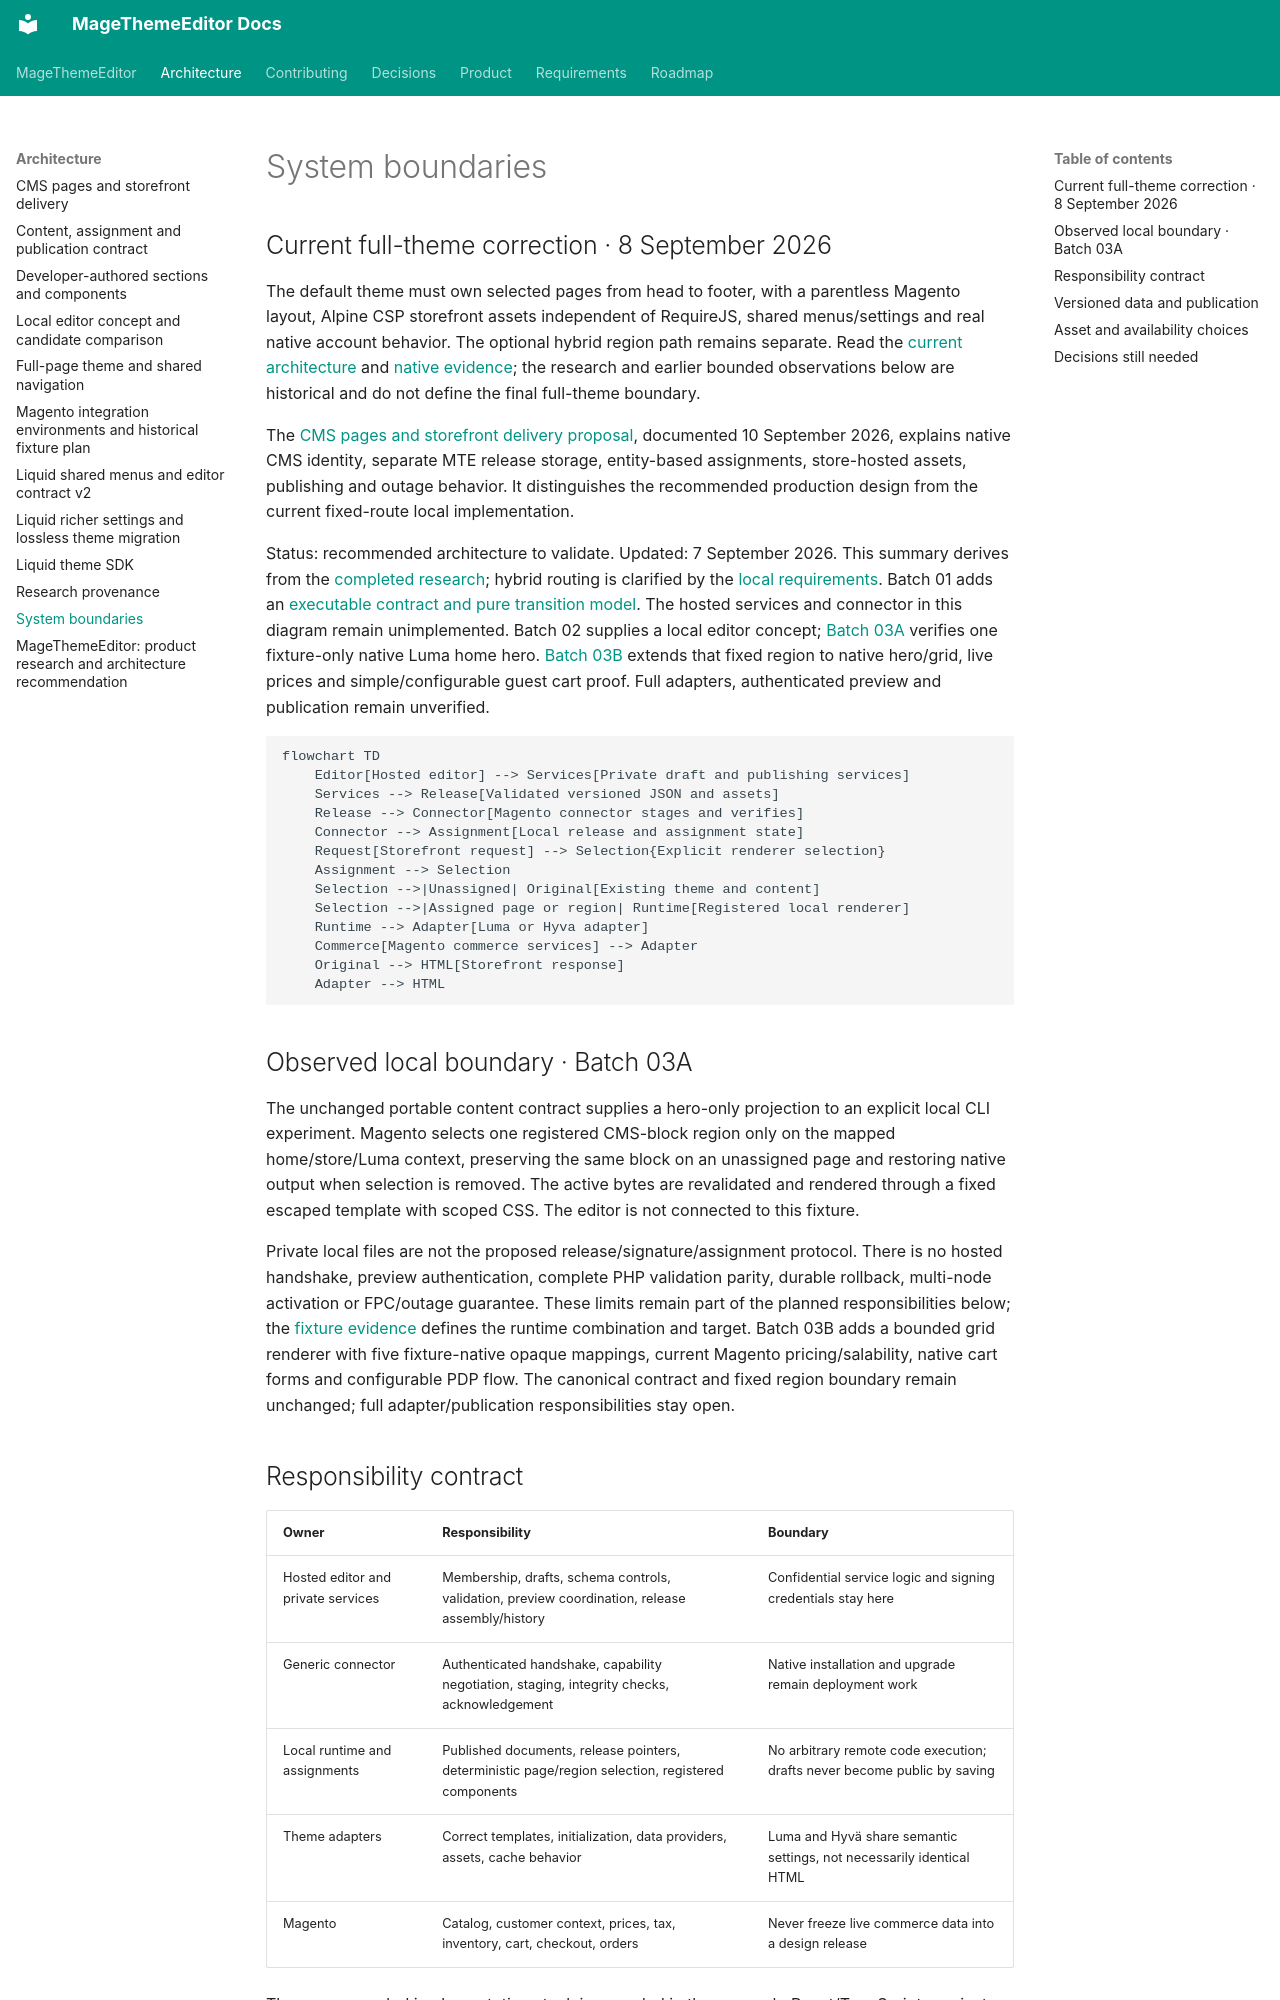

repository: jobrandon/magethemeeditor-docs · page: architecture/system-boundaries/index.html · generator: mkdocs

# System boundaries

## Current full-theme correction · 8 September 2026

The default theme must own selected pages from head to footer, with a parentless Magento layout,
Alpine CSP storefront assets independent of RequireJS, shared menus/settings and real native account
behavior. The optional hybrid region path remains separate. Read the [current architecture](full-page-theme.md)
and [native evidence](../roadmap/full-page-theme-evidence-2026-09-08.md); the research and earlier
bounded observations below are historical and do not define the final full-theme boundary.

The [CMS pages and storefront delivery proposal](cms-page-delivery.md), documented 10 September
2026, explains native CMS identity, separate MTE release storage, entity-based assignments,
store-hosted assets, publishing and outage behavior. It distinguishes the recommended production
design from the current fixed-route local implementation.

Status: recommended architecture to validate. Updated: 7 September 2026.
This summary derives from the [completed research](theme-editor-research-2026-09-07.md);
hybrid routing is clarified by the [local requirements](../requirements/hybrid-adoption.md).
Batch 01 adds an [executable contract and pure transition model](content-contract.md). The hosted
services and connector in this diagram remain unimplemented. Batch 02 supplies a local editor
concept; [Batch 03A](../roadmap/batch-03a-evidence-2026-09-07.md) verifies one fixture-only native
Luma home hero. [Batch 03B](../roadmap/batch-03b-evidence-2026-09-07.md) extends that fixed region to native hero/grid, live prices and simple/configurable guest cart proof. Full adapters, authenticated preview and publication remain unverified.

```mermaid
flowchart TD
    Editor[Hosted editor] --> Services[Private draft and publishing services]
    Services --> Release[Validated versioned JSON and assets]
    Release --> Connector[Magento connector stages and verifies]
    Connector --> Assignment[Local release and assignment state]
    Request[Storefront request] --> Selection{Explicit renderer selection}
    Assignment --> Selection
    Selection -->|Unassigned| Original[Existing theme and content]
    Selection -->|Assigned page or region| Runtime[Registered local renderer]
    Runtime --> Adapter[Luma or Hyva adapter]
    Commerce[Magento commerce services] --> Adapter
    Original --> HTML[Storefront response]
    Adapter --> HTML
```

## Observed local boundary · Batch 03A

The unchanged portable content contract supplies a hero-only projection to an explicit local CLI
experiment. Magento selects one registered CMS-block region only on the mapped home/store/Luma
context, preserving the same block on an unassigned page and restoring native output when selection
is removed. The active bytes are revalidated and rendered through a fixed escaped template with
scoped CSS. The editor is not connected to this fixture.

Private local files are not the proposed release/signature/assignment protocol. There is no hosted
handshake, preview authentication, complete PHP validation parity, durable rollback,
multi-node activation or FPC/outage guarantee. These limits remain part of the planned responsibilities
below; the [fixture evidence](integration-fixtures.md#current-bounded-fixture-batch-03a) defines the
runtime combination and target. Batch 03B adds a bounded grid renderer with five fixture-native opaque mappings, current Magento pricing/salability, native cart forms and configurable PDP flow. The canonical contract and fixed region boundary remain unchanged; full adapter/publication responsibilities stay open.
